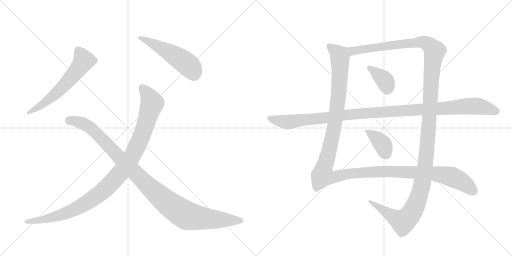
t = 0.00 s
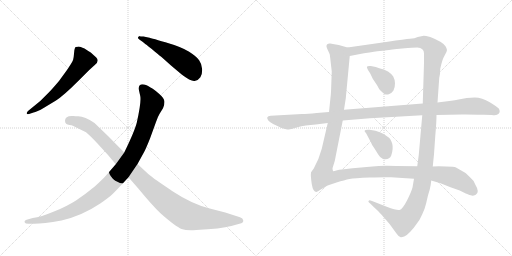
t = 1.82 s
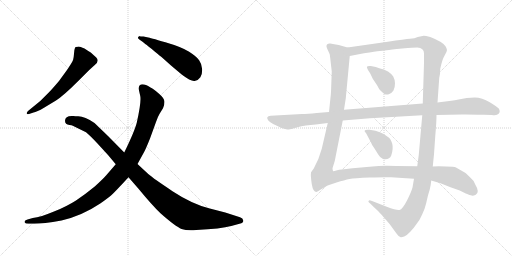
t = 3.64 s
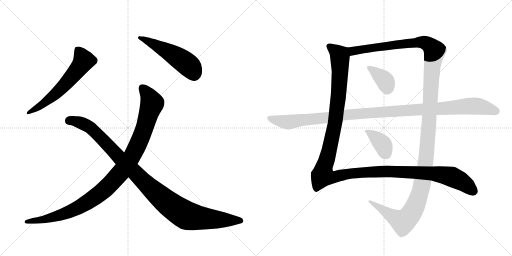
t = 5.46 s
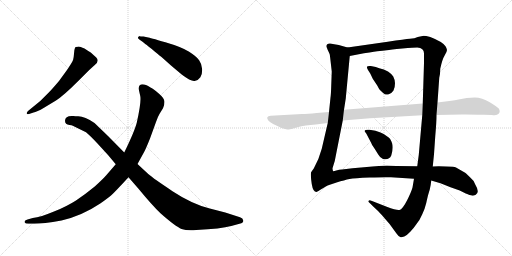
t = 7.28 s
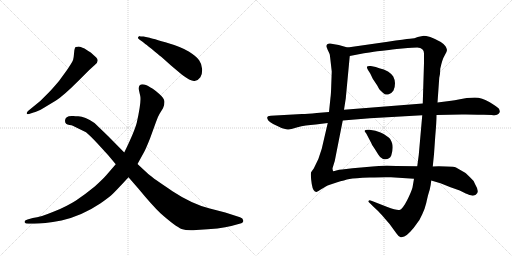
t = 9.11 s

The animated SVG that drew these frames (rendered in a browser with its animation timeline set to each time). Animation: 9 CSS @keyframes rules; one cycle of 9.11 s.

<svg version="1.1" viewBox="0 0 2048 1024" xmlns="http://www.w3.org/2000/svg">
  <g stroke="lightgray" stroke-dasharray="1,1" stroke-width="1" transform="scale(4, 4)">
    <line x1="0" y1="0" x2="256" y2="256"></line>
    <line x1="256" y1="0" x2="0" y2="256"></line>
    <line x1="128" y1="0" x2="128" y2="256"></line>
    <line x1="0" y1="128" x2="256" y2="128"></line>
    <line x1="256" y1="0" x2="512" y2="256"></line>
    <line x1="512" y1="0" x2="256" y2="256"></line>
    <line x1="384" y1="0" x2="384" y2="256"></line>
    <line x1="256" y1="128" x2="512" y2="128"></line>
  </g>
<g transform="scale(1, -1) translate(0, -850)">
   <style type="text/css">
    @keyframes keyframes0 {
      from {
       stroke: black;
       stroke-dashoffset: 613;
       stroke-width: 128;
       }
       67% {
       animation-timing-function: step-end;
       stroke: black;
       stroke-dashoffset: 0;
       stroke-width: 128;
       }
       to {
       stroke: black;
       stroke-width: 1024;
       }
       }
       #make-me-a-hanzi-animation-0 {
         animation: keyframes0 0.748861s both;
         animation-delay: 0.000000s;
         animation-timing-function: linear;
       }
    @keyframes keyframes1 {
      from {
       stroke: black;
       stroke-dashoffset: 523;
       stroke-width: 128;
       }
       63% {
       animation-timing-function: step-end;
       stroke: black;
       stroke-dashoffset: 0;
       stroke-width: 128;
       }
       to {
       stroke: black;
       stroke-width: 1024;
       }
       }
       #make-me-a-hanzi-animation-1 {
         animation: keyframes1 0.675618s both;
         animation-delay: 0.748861s;
         animation-timing-function: linear;
       }
    @keyframes keyframes2 {
      from {
       stroke: black;
       stroke-dashoffset: 1073;
       stroke-width: 128;
       }
       78% {
       animation-timing-function: step-end;
       stroke: black;
       stroke-dashoffset: 0;
       stroke-width: 128;
       }
       to {
       stroke: black;
       stroke-width: 1024;
       }
       }
       #make-me-a-hanzi-animation-2 {
         animation: keyframes2 1.123210s both;
         animation-delay: 1.424479s;
         animation-timing-function: linear;
       }
    @keyframes keyframes3 {
      from {
       stroke: black;
       stroke-dashoffset: 1084;
       stroke-width: 128;
       }
       78% {
       animation-timing-function: step-end;
       stroke: black;
       stroke-dashoffset: 0;
       stroke-width: 128;
       }
       to {
       stroke: black;
       stroke-width: 1024;
       }
       }
       #make-me-a-hanzi-animation-3 {
         animation: keyframes3 1.132161s both;
         animation-delay: 2.547689s;
         animation-timing-function: linear;
       }
    @keyframes keyframes4 {
      from {
       stroke: black;
       stroke-dashoffset: 1424;
       stroke-width: 128;
       }
       82% {
       animation-timing-function: step-end;
       stroke: black;
       stroke-dashoffset: 0;
       stroke-width: 128;
       }
       to {
       stroke: black;
       stroke-width: 1024;
       }
       }
       #make-me-a-hanzi-animation-4 {
         animation: keyframes4 1.408854s both;
         animation-delay: 3.679850s;
         animation-timing-function: linear;
       }
    @keyframes keyframes5 {
      from {
       stroke: black;
       stroke-dashoffset: 1476;
       stroke-width: 128;
       }
       83% {
       animation-timing-function: step-end;
       stroke: black;
       stroke-dashoffset: 0;
       stroke-width: 128;
       }
       to {
       stroke: black;
       stroke-width: 1024;
       }
       }
       #make-me-a-hanzi-animation-5 {
         animation: keyframes5 1.451172s both;
         animation-delay: 5.088704s;
         animation-timing-function: linear;
       }
    @keyframes keyframes6 {
      from {
       stroke: black;
       stroke-dashoffset: 373;
       stroke-width: 128;
       }
       55% {
       animation-timing-function: step-end;
       stroke: black;
       stroke-dashoffset: 0;
       stroke-width: 128;
       }
       to {
       stroke: black;
       stroke-width: 1024;
       }
       }
       #make-me-a-hanzi-animation-6 {
         animation: keyframes6 0.553548s both;
         animation-delay: 6.539876s;
         animation-timing-function: linear;
       }
    @keyframes keyframes7 {
      from {
       stroke: black;
       stroke-dashoffset: 381;
       stroke-width: 128;
       }
       55% {
       animation-timing-function: step-end;
       stroke: black;
       stroke-dashoffset: 0;
       stroke-width: 128;
       }
       to {
       stroke: black;
       stroke-width: 1024;
       }
       }
       #make-me-a-hanzi-animation-7 {
         animation: keyframes7 0.560059s both;
         animation-delay: 7.093424s;
         animation-timing-function: linear;
       }
    @keyframes keyframes8 {
      from {
       stroke: black;
       stroke-dashoffset: 1168;
       stroke-width: 128;
       }
       79% {
       animation-timing-function: step-end;
       stroke: black;
       stroke-dashoffset: 0;
       stroke-width: 128;
       }
       to {
       stroke: black;
       stroke-width: 1024;
       }
       }
       #make-me-a-hanzi-animation-8 {
         animation: keyframes8 1.200521s both;
         animation-delay: 7.653483s;
         animation-timing-function: linear;
       }
</style>
<path d="M 112 406 Q 106 400 107 396 Q 108 392 116 394 L 134 400 Q 147 402 176 419 L 224 448 Q 254 467 313 526 L 357 570 L 379 590 Q 399 606 385 620 L 363 640 L 353 646 L 338 656 Q 320 664 315.5 664 Q 311 664 303 662 Q 298 660 296.5 640 Q 295 620 292.5 611 Q 290 602 268 570 L 236 526 Q 208 493 197 482 L 161 446 L 112 406 Z" fill="lightgray"></path> 
<path d="M 559 706 Q 552 703 552 700 Q 550 696 560 690 Q 570 684 581 674 Q 591 667 617.5 645.5 Q 644 624 646 622 L 684 588 L 728 551 Q 764 524 778.5 526.5 Q 793 529 801.5 541.5 Q 810 554 808.5 574.5 Q 807 595 796.5 609.5 Q 786 624 756.5 643 Q 727 662 661.5 681 Q 596 700 593 700 L 574 704 Q 559 704 559 706 Z" fill="lightgray"></path> 
<path d="M 463 193 L 425 149 Q 410 132 379 104 Q 339 71 304 48.5 Q 269 26 216 4 Q 163 -18 131 -22 L 110 -28 Q 95 -32 99 -40 Q 101 -45 114 -45 L 137 -45 Q 172 -45 246 -32 Q 328 -13 401 36 Q 437 61 451.5 75 Q 466 89 514 141 L 550 194 L 577 243 Q 584 256 600 296 L 624 362 Q 632 385 639 396 L 652 417 Q 658 429 658 443 Q 658 457 635 476.5 Q 612 496 602 500 Q 571 520 559 509 Q 553 504 556 488 L 561 466 Q 566 444 547 359 Q 538 324 497 240 L 463 193 Z" fill="lightgray"></path> 
<path d="M 497 240 L 432 306 L 378 358 Q 339 385 313 385 Q 302 385 293 386 Q 260 388 260 367 Q 260 352 278 350 Q 287 349 291 347 L 344 321 Q 362 306 389 277 L 432 230 L 463 193 L 514 141 L 554 95 Q 610 27 643 -4 Q 703 -57 726 -65.5 Q 749 -74 785 -70 Q 884 -65 925 -54 L 958 -45 Q 975 -41 973 -32 Q 972 -22 960 -19 L 901 0 L 839 16 Q 765 36 690 85.5 Q 615 135 593 154 L 550 194 L 497 240 Z" fill="lightgray"></path> 
<path d="M 1390 660 L 1355 670 Q 1336 674 1321 676 Q 1306 677 1306 666 Q 1305 664 1311 650 Q 1318 636 1319 632 Q 1320 627 1327 564 L 1325 509 Q 1324 473 1322 460 L 1316 402 L 1311 358 L 1287 255 Q 1276 213 1255 176 Q 1246 164 1244 160 Q 1242 146 1247 114 Q 1252 82 1266 82 Q 1273 85 1283 92 L 1305 105 Q 1313 110 1346 120 Q 1379 130 1398 134 Q 1417 138 1478 140 Q 1538 142 1564 141 L 1656 135 L 1725 128 L 1762 117 L 1802 101 L 1839 88 L 1863 76 Q 1881 69 1887 68 Q 1892 66 1903 71 Q 1920 81 1901 112 Q 1895 129 1879 142 Q 1863 158 1857 161 L 1824 180 Q 1817 184 1784 184 L 1755 185 Q 1739 185 1731 184 L 1669 185 L 1586 186 Q 1524 188 1490 184 L 1410 177 L 1368 172 Q 1357 172 1345 168 Q 1333 164 1332 166 Q 1330 172 1330 177 L 1339 206 L 1371 368 L 1376 411 L 1383 456 L 1399 626 C 1402 656 1402 657 1390 660 Z" fill="lightgray"></path> 
<path d="M 1695 707 L 1671 702 Q 1659 696 1640 695 Q 1621 694 1551 683 L 1390 660 C 1360 656 1370 620 1399 626 L 1430 632 Q 1486 642 1509 645 Q 1532 647 1547 649 Q 1561 651 1609 656 Q 1657 660 1669 660 Q 1696 658 1696 637 L 1696 598 L 1691 436 L 1689 389 L 1675 230 L 1669 185 L 1656 135 L 1650 100 Q 1645 82 1628 48 Q 1610 13 1598 10 Q 1586 8 1547 23 L 1488 46 Q 1476 51 1475 47 Q 1470 44 1482 35 L 1495 22 Q 1509 10 1528 -11 Q 1560 -45 1586 -84 Q 1595 -98 1603 -99 Q 1606 -100 1617 -96 Q 1627 -92 1642 -76 Q 1656 -61 1666 -46 Q 1679 -31 1689 -7 Q 1699 13 1705 38 Q 1710 62 1713 72 L 1719 92 Q 1723 108 1725 128 L 1731 184 L 1736 233 L 1741 305 Q 1746 362 1746 390 L 1750 440 L 1757 539 Q 1761 554 1761 575 Q 1769 613 1779 629 Q 1788 644 1788 650 Q 1788 655 1782 665 Q 1770 683 1721 702 Q 1702 707 1695 707 Z" fill="lightgray"></path> 
<path d="M 1517 577 L 1503 582 L 1483 586 Q 1470 587 1469 584 Q 1465 584 1472 570 L 1481 556 L 1491 535 L 1509 508 Q 1518 490 1524 486 Q 1541 467 1555 473 Q 1568 478 1574 488 Q 1580 500 1580 517 Q 1579 533 1573 544 Q 1567 554 1552 564 Q 1536 573 1517 577 Z" fill="lightgray"></path> 
<path d="M 1465 316 L 1484 280 Q 1486 273 1496 259 L 1513 232 Q 1520 219 1532 214 Q 1557 209 1565 228 Q 1574 255 1569 275 Q 1563 295 1552 302 Q 1529 324 1478 331 Q 1462 332 1460 329 Q 1457 326 1459 324 L 1465 316 Z" fill="lightgray"></path> 
<path d="M 1316 402 L 1267 398 Q 1229 394 1208 394 L 1083 387 Q 1060 386 1074 367 Q 1085 356 1126 338 Q 1152 331 1156 332 Q 1159 332 1190 341 Q 1220 349 1263 352 L 1311 358 L 1371 368 L 1480 377 L 1689 389 L 1746 390 L 1848 392 Q 1861 393 1935 391 L 1967 390 Q 1983 388 1988 391 Q 1996 394 1998 400 Q 2001 403 1996 415 Q 1990 422 1959 441 Q 1928 460 1899 460 L 1867 458 Q 1806 446 1797 446 L 1750 440 L 1691 436 L 1376 411 L 1316 402 Z" fill="lightgray"></path> 
      <clipPath id="make-me-a-hanzi-clip-0">
      <path d="M 112 406 Q 106 400 107 396 Q 108 392 116 394 L 134 400 Q 147 402 176 419 L 224 448 Q 254 467 313 526 L 357 570 L 379 590 Q 399 606 385 620 L 363 640 L 353 646 L 338 656 Q 320 664 315.5 664 Q 311 664 303 662 Q 298 660 296.5 640 Q 295 620 292.5 611 Q 290 602 268 570 L 236 526 Q 208 493 197 482 L 161 446 L 112 406 Z" fill="lightgray"></path>
      </clipPath>
      <path clip-path="url(#make-me-a-hanzi-clip-0)" d="M 311 652 L 334 606 L 306 566 L 223 475 L 161 425 L 113 400 " fill="none" id="make-me-a-hanzi-animation-0" stroke-dasharray="485 970" stroke-linecap="round"></path>

      <clipPath id="make-me-a-hanzi-clip-1">
      <path d="M 559 706 Q 552 703 552 700 Q 550 696 560 690 Q 570 684 581 674 Q 591 667 617.5 645.5 Q 644 624 646 622 L 684 588 L 728 551 Q 764 524 778.5 526.5 Q 793 529 801.5 541.5 Q 810 554 808.5 574.5 Q 807 595 796.5 609.5 Q 786 624 756.5 643 Q 727 662 661.5 681 Q 596 700 593 700 L 574 704 Q 559 704 559 706 Z" fill="lightgray"></path>
      </clipPath>
      <path clip-path="url(#make-me-a-hanzi-clip-1)" d="M 560 698 L 643 660 L 722 613 L 767 575 L 776 552 " fill="none" id="make-me-a-hanzi-animation-1" stroke-dasharray="395 790" stroke-linecap="round"></path>

      <clipPath id="make-me-a-hanzi-clip-2">
      <path d="M 463 193 L 425 149 Q 410 132 379 104 Q 339 71 304 48.5 Q 269 26 216 4 Q 163 -18 131 -22 L 110 -28 Q 95 -32 99 -40 Q 101 -45 114 -45 L 137 -45 Q 172 -45 246 -32 Q 328 -13 401 36 Q 437 61 451.5 75 Q 466 89 514 141 L 550 194 L 577 243 Q 584 256 600 296 L 624 362 Q 632 385 639 396 L 652 417 Q 658 429 658 443 Q 658 457 635 476.5 Q 612 496 602 500 Q 571 520 559 509 Q 553 504 556 488 L 561 466 Q 566 444 547 359 Q 538 324 497 240 L 463 193 Z" fill="lightgray"></path>
      </clipPath>
      <path clip-path="url(#make-me-a-hanzi-clip-2)" d="M 568 500 L 592 471 L 609 437 L 570 315 L 537 241 L 481 157 L 404 80 L 301 14 L 196 -23 L 108 -37 " fill="none" id="make-me-a-hanzi-animation-2" stroke-dasharray="945 1890" stroke-linecap="round"></path>

      <clipPath id="make-me-a-hanzi-clip-3">
      <path d="M 497 240 L 432 306 L 378 358 Q 339 385 313 385 Q 302 385 293 386 Q 260 388 260 367 Q 260 352 278 350 Q 287 349 291 347 L 344 321 Q 362 306 389 277 L 432 230 L 463 193 L 514 141 L 554 95 Q 610 27 643 -4 Q 703 -57 726 -65.5 Q 749 -74 785 -70 Q 884 -65 925 -54 L 958 -45 Q 975 -41 973 -32 Q 972 -22 960 -19 L 901 0 L 839 16 Q 765 36 690 85.5 Q 615 135 593 154 L 550 194 L 497 240 Z" fill="lightgray"></path>
      </clipPath>
      <path clip-path="url(#make-me-a-hanzi-clip-3)" d="M 277 367 L 323 359 L 357 343 L 601 98 L 727 -1 L 761 -16 L 813 -24 L 961 -32 " fill="none" id="make-me-a-hanzi-animation-3" stroke-dasharray="956 1912" stroke-linecap="round"></path>

      <clipPath id="make-me-a-hanzi-clip-4">
      <path d="M 1390 660 L 1355 670 Q 1336 674 1321 676 Q 1306 677 1306 666 Q 1305 664 1311 650 Q 1318 636 1319 632 Q 1320 627 1327 564 L 1325 509 Q 1324 473 1322 460 L 1316 402 L 1311 358 L 1287 255 Q 1276 213 1255 176 Q 1246 164 1244 160 Q 1242 146 1247 114 Q 1252 82 1266 82 Q 1273 85 1283 92 L 1305 105 Q 1313 110 1346 120 Q 1379 130 1398 134 Q 1417 138 1478 140 Q 1538 142 1564 141 L 1656 135 L 1725 128 L 1762 117 L 1802 101 L 1839 88 L 1863 76 Q 1881 69 1887 68 Q 1892 66 1903 71 Q 1920 81 1901 112 Q 1895 129 1879 142 Q 1863 158 1857 161 L 1824 180 Q 1817 184 1784 184 L 1755 185 Q 1739 185 1731 184 L 1669 185 L 1586 186 Q 1524 188 1490 184 L 1410 177 L 1368 172 Q 1357 172 1345 168 Q 1333 164 1332 166 Q 1330 172 1330 177 L 1339 206 L 1371 368 L 1376 411 L 1383 456 L 1399 626 C 1402 656 1402 657 1390 660 Z" fill="lightgray"></path>
      </clipPath>
      <path clip-path="url(#make-me-a-hanzi-clip-4)" d="M 1317 666 L 1358 629 L 1360 559 L 1342 366 L 1291 148 L 1329 140 L 1405 156 L 1545 165 L 1749 154 L 1806 143 L 1839 128 L 1894 86 " fill="none" id="make-me-a-hanzi-animation-4" stroke-dasharray="1296 2592" stroke-linecap="round"></path>

      <clipPath id="make-me-a-hanzi-clip-5">
      <path d="M 1695 707 L 1671 702 Q 1659 696 1640 695 Q 1621 694 1551 683 L 1390 660 C 1360 656 1370 620 1399 626 L 1430 632 Q 1486 642 1509 645 Q 1532 647 1547 649 Q 1561 651 1609 656 Q 1657 660 1669 660 Q 1696 658 1696 637 L 1696 598 L 1691 436 L 1689 389 L 1675 230 L 1669 185 L 1656 135 L 1650 100 Q 1645 82 1628 48 Q 1610 13 1598 10 Q 1586 8 1547 23 L 1488 46 Q 1476 51 1475 47 Q 1470 44 1482 35 L 1495 22 Q 1509 10 1528 -11 Q 1560 -45 1586 -84 Q 1595 -98 1603 -99 Q 1606 -100 1617 -96 Q 1627 -92 1642 -76 Q 1656 -61 1666 -46 Q 1679 -31 1689 -7 Q 1699 13 1705 38 Q 1710 62 1713 72 L 1719 92 Q 1723 108 1725 128 L 1731 184 L 1736 233 L 1741 305 Q 1746 362 1746 390 L 1750 440 L 1757 539 Q 1761 554 1761 575 Q 1769 613 1779 629 Q 1788 644 1788 650 Q 1788 655 1782 665 Q 1770 683 1721 702 Q 1702 707 1695 707 Z" fill="lightgray"></path>
      </clipPath>
      <path clip-path="url(#make-me-a-hanzi-clip-5)" d="M 1398 656 L 1419 646 L 1671 681 L 1697 680 L 1718 670 L 1739 644 L 1728 575 L 1700 180 L 1685 97 L 1662 27 L 1643 -7 L 1611 -37 L 1481 43 " fill="none" id="make-me-a-hanzi-animation-5" stroke-dasharray="1348 2696" stroke-linecap="round"></path>

      <clipPath id="make-me-a-hanzi-clip-6">
      <path d="M 1517 577 L 1503 582 L 1483 586 Q 1470 587 1469 584 Q 1465 584 1472 570 L 1481 556 L 1491 535 L 1509 508 Q 1518 490 1524 486 Q 1541 467 1555 473 Q 1568 478 1574 488 Q 1580 500 1580 517 Q 1579 533 1573 544 Q 1567 554 1552 564 Q 1536 573 1517 577 Z" fill="lightgray"></path>
      </clipPath>
      <path clip-path="url(#make-me-a-hanzi-clip-6)" d="M 1477 578 L 1542 525 L 1548 492 " fill="none" id="make-me-a-hanzi-animation-6" stroke-dasharray="245 490" stroke-linecap="round"></path>

      <clipPath id="make-me-a-hanzi-clip-7">
      <path d="M 1465 316 L 1484 280 Q 1486 273 1496 259 L 1513 232 Q 1520 219 1532 214 Q 1557 209 1565 228 Q 1574 255 1569 275 Q 1563 295 1552 302 Q 1529 324 1478 331 Q 1462 332 1460 329 Q 1457 326 1459 324 L 1465 316 Z" fill="lightgray"></path>
      </clipPath>
      <path clip-path="url(#make-me-a-hanzi-clip-7)" d="M 1464 326 L 1485 315 L 1525 279 L 1544 236 " fill="none" id="make-me-a-hanzi-animation-7" stroke-dasharray="253 506" stroke-linecap="round"></path>

      <clipPath id="make-me-a-hanzi-clip-8">
      <path d="M 1316 402 L 1267 398 Q 1229 394 1208 394 L 1083 387 Q 1060 386 1074 367 Q 1085 356 1126 338 Q 1152 331 1156 332 Q 1159 332 1190 341 Q 1220 349 1263 352 L 1311 358 L 1371 368 L 1480 377 L 1689 389 L 1746 390 L 1848 392 Q 1861 393 1935 391 L 1967 390 Q 1983 388 1988 391 Q 1996 394 1998 400 Q 2001 403 1996 415 Q 1990 422 1959 441 Q 1928 460 1899 460 L 1867 458 Q 1806 446 1797 446 L 1750 440 L 1691 436 L 1376 411 L 1316 402 Z" fill="lightgray"></path>
      </clipPath>
      <path clip-path="url(#make-me-a-hanzi-clip-8)" d="M 1079 377 L 1159 362 L 1372 390 L 1874 426 L 1913 425 L 1984 406 " fill="none" id="make-me-a-hanzi-animation-8" stroke-dasharray="1040 2080" stroke-linecap="round"></path>

</g>
</svg>
